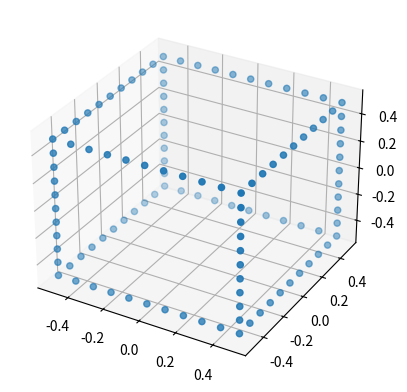

The script that saved this image: (Note: this script raises an exception after producing the figure.)
import numpy as np
import matplotlib.pyplot as plt

def box3d(n):
    d_x = d_y = d_z = 1 / n
    x0 = y0 = z0 = -0.5
    x = np.arange(x0, -x0, d_x, dtype=float)
    y = np.arange(y0, -y0, d_y, dtype=float)
    z = np.arange(z0, -z0, d_z, dtype=float)
    x = np.append(x,0.5)
    y = np.append(y,0.5)
    z = np.append(z,0.5)
    cube = np.stack(np.meshgrid(x, y, z))
    # print(cube)
    # one = abs(cube[0,:,:,:]) == 0.5
    # two = abs(cube[1,:,:,:]) == 0.5
    # thr = abs(cube[2,:,:,:]) == 0.5
    # w = np.logical_or(one,two)
    # w = np.logical_or(w,thr)
    # points = cube[:,w].reshape(cube[:,w].shape[1], 3)
    # return points # just sides of the cube
    return cube.reshape(3,-1) # cube
    
Q = box3d(10)
ax = plt.axes(projection='3d')
Q = np.swapaxes(Q,0,1)
Q = Q[(abs(Q) == 0.5).sum(axis=1) >= 2]
# ax.scatter3D(Q[0,:],Q[1,:],Q[2,:])
ones = np.ones(Q.shape[0]).reshape(Q.shape[0],1)
Q = np.concatenate((Q,ones),axis=1)
ax.scatter3D(Q[:,0],Q[:,1],Q[:,2])

def projectpoints(K, R, t, Q):
    Q.reshape((Q.shape[1],Q.shape[0]))
    T = np.concatenate((R,t),axis=1)
    # ones = np.ones(Q.shape[0]).reshape(Q.shape[0],1)
    # Q = np.concatenate((Q,ones),axis=1)
    ppsx = []
    ppsy = []
    for i in range(Q.shape[0]):
        p = Q[i,:]
        projected = K @ T @ p.reshape(4,1)
        ppsx.append(float(projected[0]/projected[2]))
        ppsy.append(float(projected[1]/projected[2]))
    return ppsx,ppsy

K = R = np.eye(3)
theta = np.pi / 6
R = np.array([
    [np.cos(theta), 0, np.sin(theta)],
    [0, 1, 0],
    [-np.sin(theta), 0, np.cos(theta)],
])
t = np.array([[0,0,4]]).T
(ppsx,ppsy) = projectpoints(K,R,t,Q)
plt.scatter(ppsx, ppsy) # 2D image